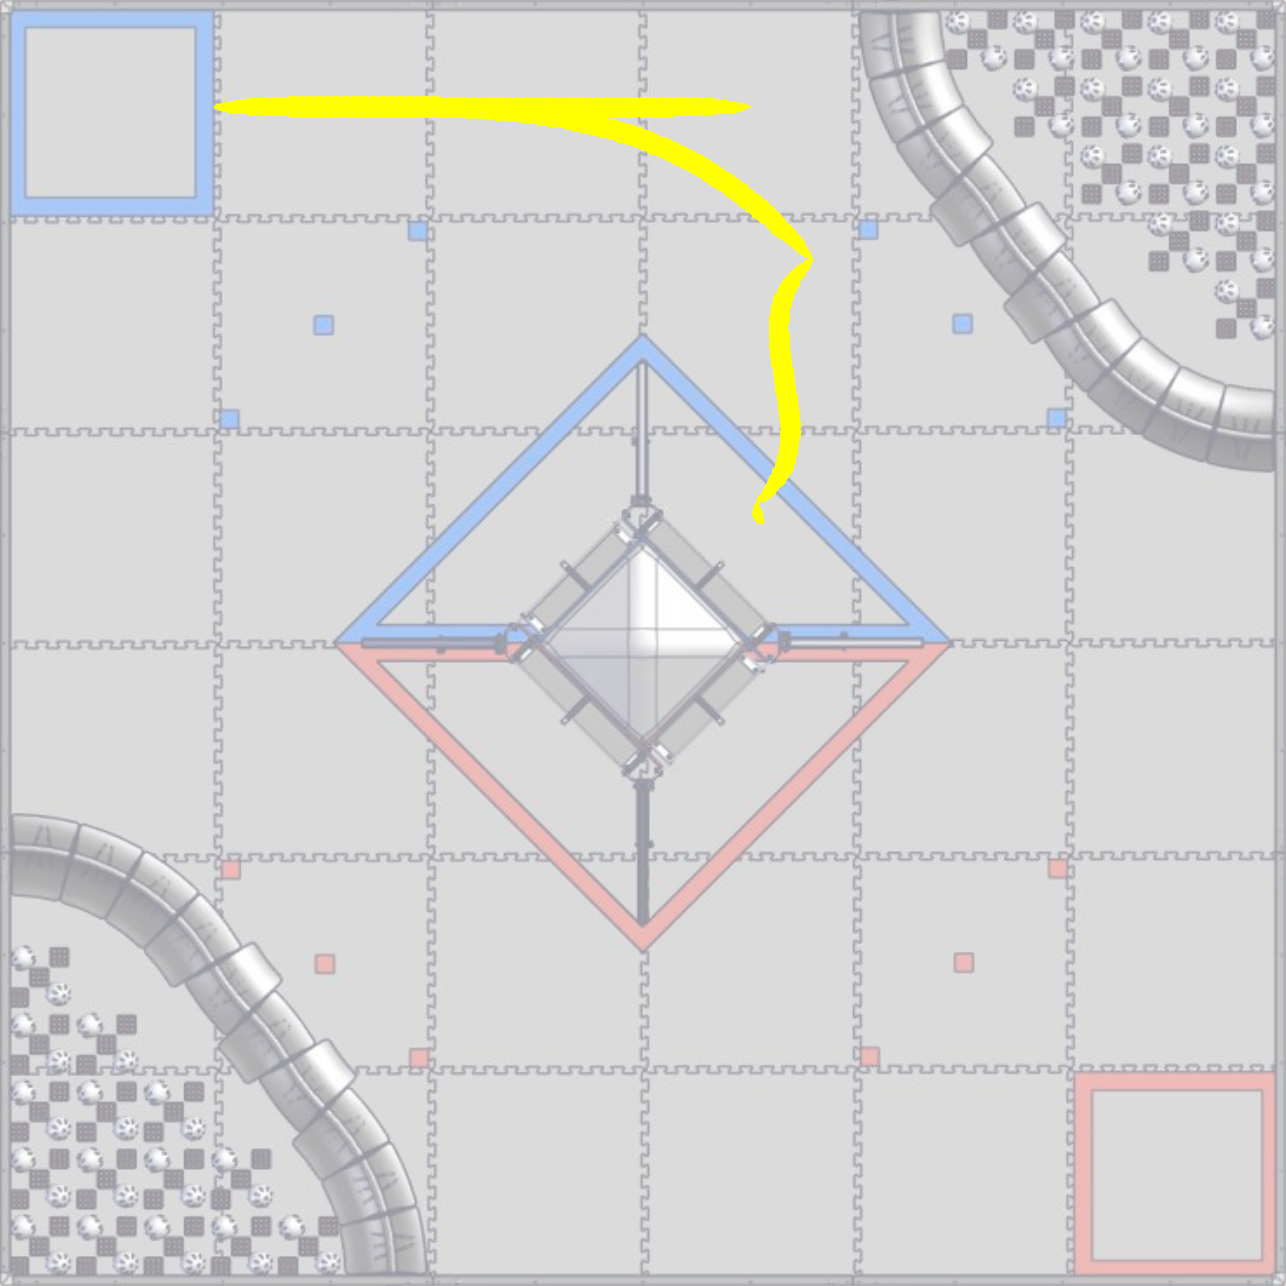

The table this chart was drawn from, first rows:
13.435029, -13.435029, -0.785398, 0.000000
13.47, -13.4, -0.791, 1
13.58, -13.29, -0.808, 2
13.77, -13.13, -0.8362, 3
14.07, -12.95, -0.8758, 4
14.49, -12.81, -0.9262, 4.627
14.9, -12.75, -0.9729, 3.627
15.21, -12.73, -1.008, 2.627
15.42, -12.73, -1.032, 1.627
15.54, -12.73, -1.045, 0.6273
15.56, -12.73, -1.047, 0.000000
15.56, -12.73, -1.047, 0.05
15.58, -12.75, -1.046, 0.2
15.6, -12.77, -1.044, 0.45
15.64, -12.81, -1.041, 0.8
15.71, -12.89, -1.034, 1.25
15.82, -12.99, -1.025, 1.8
15.97, -13.14, -1.012, 2.45
16.17, -13.34, -0.9947, 3.2
16.43, -13.59, -0.9725, 4.05
16.77, -13.9, -0.9447, 5
17.18, -14.26, -0.911, 5.95
17.68, -14.65, -0.8718, 6.8
18.27, -15.06, -0.8276, 7.55
18.95, -15.46, -0.7792, 8.2
19.72, -15.82, -0.727, 8.75
20.56, -16.11, -0.6718, 9.2
21.48, -16.32, -0.6141, 9.55
22.44, -16.45, -0.5546, 9.8
23.43, -16.5, -0.4938, 9.95
24.42, -16.48, -0.4324, 10
25.42, -16.41, -0.3709, 10
26.41, -16.3, -0.3095, 10
27.4, -16.16, -0.248, 10
28.39, -16.01, -0.1865, 10
29.38, -15.85, -0.125, 10
30.37, -15.69, -0.06355, 10
31.35, -15.53, -0.002071, 10
32.35, -15.4, 0.05941, 10
33.34, -15.3, 0.1209, 10
34.34, -15.24, 0.1824, 9.998
35.34, -15.23, 0.2437, 9.929
36.32, -15.3, 0.3042, 9.76
37.27, -15.44, 0.3635, 9.491
38.17, -15.67, 0.4207, 9.122
39.01, -15.98, 0.4754, 8.653
39.76, -16.35, 0.5269, 8.084
40.42, -16.75, 0.5746, 7.414
40.99, -17.16, 0.6179, 6.645
41.47, -17.55, 0.6561, 5.776
41.87, -17.91, 0.6887, 4.811
42.19, -18.2, 0.7154, 3.88
42.44, -18.44, 0.7366, 3.049
42.63, -18.63, 0.7531, 2.318
42.77, -18.77, 0.7653, 1.687
42.87, -18.87, 0.774, 1.156
42.93, -18.93, 0.7797, 0.7254
42.97, -18.97, 0.7831, 0.3945
42.99, -18.99, 0.7848, 0.1636
43, -19, 0.7853, 0.03272
43, -19, 0.7854, 0.000000
... 171 more rows
